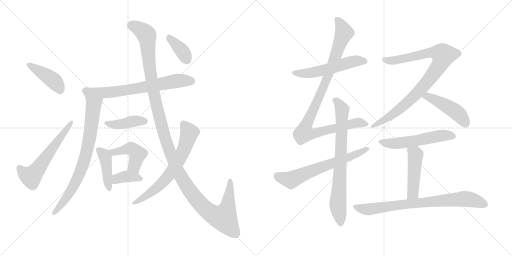
t = 0.00 s
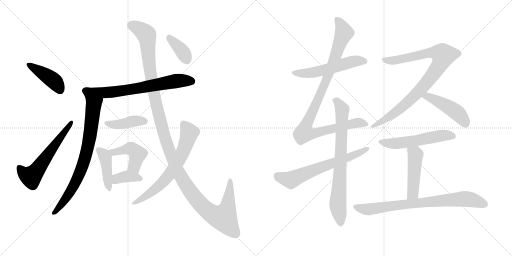
t = 3.05 s
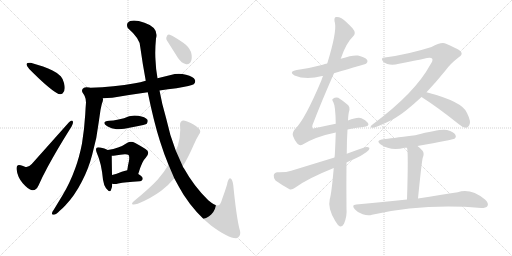
t = 6.10 s
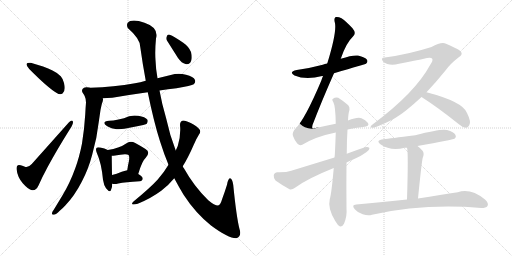
t = 9.15 s
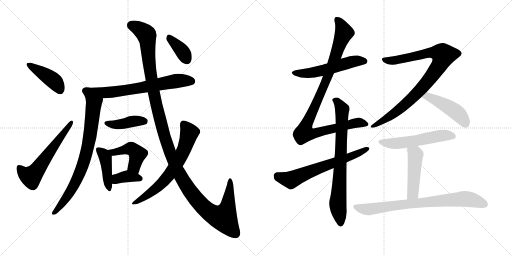
t = 12.20 s
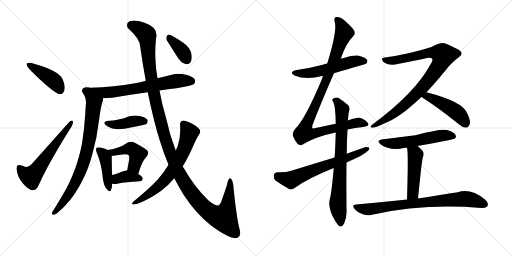
t = 15.26 s

The animated SVG that drew these frames (rendered in a browser with its animation timeline set to each time). Animation: 20 CSS @keyframes rules; one cycle of 15.26 s.

<svg version="1.1" viewBox="0 0 2048 1024" xmlns="http://www.w3.org/2000/svg">
  <g stroke="lightgray" stroke-dasharray="1,1" stroke-width="1" transform="scale(4, 4)">
    <line x1="0" y1="0" x2="256" y2="256"></line>
    <line x1="256" y1="0" x2="0" y2="256"></line>
    <line x1="128" y1="0" x2="128" y2="256"></line>
    <line x1="0" y1="128" x2="256" y2="128"></line>
    <line x1="256" y1="0" x2="512" y2="256"></line>
    <line x1="512" y1="0" x2="256" y2="256"></line>
    <line x1="384" y1="0" x2="384" y2="256"></line>
    <line x1="256" y1="128" x2="512" y2="128"></line>
  </g>
<g transform="scale(1, -1) translate(0, -850)">
   <style type="text/css">
    @keyframes keyframes0 {
      from {
       stroke: black;
       stroke-dashoffset: 422;
       stroke-width: 128;
       }
       58% {
       animation-timing-function: step-end;
       stroke: black;
       stroke-dashoffset: 0;
       stroke-width: 128;
       }
       to {
       stroke: black;
       stroke-width: 1024;
       }
       }
       #make-me-a-hanzi-animation-0 {
         animation: keyframes0 0.593424s both;
         animation-delay: 0.000000s;
         animation-timing-function: linear;
       }
    @keyframes keyframes1 {
      from {
       stroke: black;
       stroke-dashoffset: 586;
       stroke-width: 128;
       }
       66% {
       animation-timing-function: step-end;
       stroke: black;
       stroke-dashoffset: 0;
       stroke-width: 128;
       }
       to {
       stroke: black;
       stroke-width: 1024;
       }
       }
       #make-me-a-hanzi-animation-1 {
         animation: keyframes1 0.726888s both;
         animation-delay: 0.593424s;
         animation-timing-function: linear;
       }
    @keyframes keyframes2 {
      from {
       stroke: black;
       stroke-dashoffset: 687;
       stroke-width: 128;
       }
       69% {
       animation-timing-function: step-end;
       stroke: black;
       stroke-dashoffset: 0;
       stroke-width: 128;
       }
       to {
       stroke: black;
       stroke-width: 1024;
       }
       }
       #make-me-a-hanzi-animation-2 {
         animation: keyframes2 0.809082s both;
         animation-delay: 1.320312s;
         animation-timing-function: linear;
       }
    @keyframes keyframes3 {
      from {
       stroke: black;
       stroke-dashoffset: 767;
       stroke-width: 128;
       }
       71% {
       animation-timing-function: step-end;
       stroke: black;
       stroke-dashoffset: 0;
       stroke-width: 128;
       }
       to {
       stroke: black;
       stroke-width: 1024;
       }
       }
       #make-me-a-hanzi-animation-3 {
         animation: keyframes3 0.874186s both;
         animation-delay: 2.129395s;
         animation-timing-function: linear;
       }
    @keyframes keyframes4 {
      from {
       stroke: black;
       stroke-dashoffset: 414;
       stroke-width: 128;
       }
       57% {
       animation-timing-function: step-end;
       stroke: black;
       stroke-dashoffset: 0;
       stroke-width: 128;
       }
       to {
       stroke: black;
       stroke-width: 1024;
       }
       }
       #make-me-a-hanzi-animation-4 {
         animation: keyframes4 0.586914s both;
         animation-delay: 3.003581s;
         animation-timing-function: linear;
       }
    @keyframes keyframes5 {
      from {
       stroke: black;
       stroke-dashoffset: 429;
       stroke-width: 128;
       }
       58% {
       animation-timing-function: step-end;
       stroke: black;
       stroke-dashoffset: 0;
       stroke-width: 128;
       }
       to {
       stroke: black;
       stroke-width: 1024;
       }
       }
       #make-me-a-hanzi-animation-5 {
         animation: keyframes5 0.599121s both;
         animation-delay: 3.590495s;
         animation-timing-function: linear;
       }
    @keyframes keyframes6 {
      from {
       stroke: black;
       stroke-dashoffset: 448;
       stroke-width: 128;
       }
       59% {
       animation-timing-function: step-end;
       stroke: black;
       stroke-dashoffset: 0;
       stroke-width: 128;
       }
       to {
       stroke: black;
       stroke-width: 1024;
       }
       }
       #make-me-a-hanzi-animation-6 {
         animation: keyframes6 0.614583s both;
         animation-delay: 4.189616s;
         animation-timing-function: linear;
       }
    @keyframes keyframes7 {
      from {
       stroke: black;
       stroke-dashoffset: 370;
       stroke-width: 128;
       }
       55% {
       animation-timing-function: step-end;
       stroke: black;
       stroke-dashoffset: 0;
       stroke-width: 128;
       }
       to {
       stroke: black;
       stroke-width: 1024;
       }
       }
       #make-me-a-hanzi-animation-7 {
         animation: keyframes7 0.551107s both;
         animation-delay: 4.804199s;
         animation-timing-function: linear;
       }
    @keyframes keyframes8 {
      from {
       stroke: black;
       stroke-dashoffset: 1315;
       stroke-width: 128;
       }
       81% {
       animation-timing-function: step-end;
       stroke: black;
       stroke-dashoffset: 0;
       stroke-width: 128;
       }
       to {
       stroke: black;
       stroke-width: 1024;
       }
       }
       #make-me-a-hanzi-animation-8 {
         animation: keyframes8 1.320150s both;
         animation-delay: 5.355306s;
         animation-timing-function: linear;
       }
    @keyframes keyframes9 {
      from {
       stroke: black;
       stroke-dashoffset: 673;
       stroke-width: 128;
       }
       69% {
       animation-timing-function: step-end;
       stroke: black;
       stroke-dashoffset: 0;
       stroke-width: 128;
       }
       to {
       stroke: black;
       stroke-width: 1024;
       }
       }
       #make-me-a-hanzi-animation-9 {
         animation: keyframes9 0.797689s both;
         animation-delay: 6.675456s;
         animation-timing-function: linear;
       }
    @keyframes keyframes10 {
      from {
       stroke: black;
       stroke-dashoffset: 376;
       stroke-width: 128;
       }
       55% {
       animation-timing-function: step-end;
       stroke: black;
       stroke-dashoffset: 0;
       stroke-width: 128;
       }
       to {
       stroke: black;
       stroke-width: 1024;
       }
       }
       #make-me-a-hanzi-animation-10 {
         animation: keyframes10 0.555990s both;
         animation-delay: 7.473145s;
         animation-timing-function: linear;
       }
    @keyframes keyframes11 {
      from {
       stroke: black;
       stroke-dashoffset: 543;
       stroke-width: 128;
       }
       64% {
       animation-timing-function: step-end;
       stroke: black;
       stroke-dashoffset: 0;
       stroke-width: 128;
       }
       to {
       stroke: black;
       stroke-width: 1024;
       }
       }
       #make-me-a-hanzi-animation-11 {
         animation: keyframes11 0.691895s both;
         animation-delay: 8.029134s;
         animation-timing-function: linear;
       }
    @keyframes keyframes12 {
      from {
       stroke: black;
       stroke-dashoffset: 998;
       stroke-width: 128;
       }
       76% {
       animation-timing-function: step-end;
       stroke: black;
       stroke-dashoffset: 0;
       stroke-width: 128;
       }
       to {
       stroke: black;
       stroke-width: 1024;
       }
       }
       #make-me-a-hanzi-animation-12 {
         animation: keyframes12 1.062174s both;
         animation-delay: 8.721029s;
         animation-timing-function: linear;
       }
    @keyframes keyframes13 {
      from {
       stroke: black;
       stroke-dashoffset: 760;
       stroke-width: 128;
       }
       71% {
       animation-timing-function: step-end;
       stroke: black;
       stroke-dashoffset: 0;
       stroke-width: 128;
       }
       to {
       stroke: black;
       stroke-width: 1024;
       }
       }
       #make-me-a-hanzi-animation-13 {
         animation: keyframes13 0.868490s both;
         animation-delay: 9.783203s;
         animation-timing-function: linear;
       }
    @keyframes keyframes14 {
      from {
       stroke: black;
       stroke-dashoffset: 646;
       stroke-width: 128;
       }
       68% {
       animation-timing-function: step-end;
       stroke: black;
       stroke-dashoffset: 0;
       stroke-width: 128;
       }
       to {
       stroke: black;
       stroke-width: 1024;
       }
       }
       #make-me-a-hanzi-animation-14 {
         animation: keyframes14 0.775716s both;
         animation-delay: 10.651693s;
         animation-timing-function: linear;
       }
    @keyframes keyframes15 {
      from {
       stroke: black;
       stroke-dashoffset: 906;
       stroke-width: 128;
       }
       75% {
       animation-timing-function: step-end;
       stroke: black;
       stroke-dashoffset: 0;
       stroke-width: 128;
       }
       to {
       stroke: black;
       stroke-width: 1024;
       }
       }
       #make-me-a-hanzi-animation-15 {
         animation: keyframes15 0.987305s both;
         animation-delay: 11.427409s;
         animation-timing-function: linear;
       }
    @keyframes keyframes16 {
      from {
       stroke: black;
       stroke-dashoffset: 464;
       stroke-width: 128;
       }
       60% {
       animation-timing-function: step-end;
       stroke: black;
       stroke-dashoffset: 0;
       stroke-width: 128;
       }
       to {
       stroke: black;
       stroke-width: 1024;
       }
       }
       #make-me-a-hanzi-animation-16 {
         animation: keyframes16 0.627604s both;
         animation-delay: 12.414714s;
         animation-timing-function: linear;
       }
    @keyframes keyframes17 {
      from {
       stroke: black;
       stroke-dashoffset: 547;
       stroke-width: 128;
       }
       64% {
       animation-timing-function: step-end;
       stroke: black;
       stroke-dashoffset: 0;
       stroke-width: 128;
       }
       to {
       stroke: black;
       stroke-width: 1024;
       }
       }
       #make-me-a-hanzi-animation-17 {
         animation: keyframes17 0.695150s both;
         animation-delay: 13.042318s;
         animation-timing-function: linear;
       }
    @keyframes keyframes18 {
      from {
       stroke: black;
       stroke-dashoffset: 471;
       stroke-width: 128;
       }
       61% {
       animation-timing-function: step-end;
       stroke: black;
       stroke-dashoffset: 0;
       stroke-width: 128;
       }
       to {
       stroke: black;
       stroke-width: 1024;
       }
       }
       #make-me-a-hanzi-animation-18 {
         animation: keyframes18 0.633301s both;
         animation-delay: 13.737467s;
         animation-timing-function: linear;
       }
    @keyframes keyframes19 {
      from {
       stroke: black;
       stroke-dashoffset: 779;
       stroke-width: 128;
       }
       72% {
       animation-timing-function: step-end;
       stroke: black;
       stroke-dashoffset: 0;
       stroke-width: 128;
       }
       to {
       stroke: black;
       stroke-width: 1024;
       }
       }
       #make-me-a-hanzi-animation-19 {
         animation: keyframes19 0.883952s both;
         animation-delay: 14.370768s;
         animation-timing-function: linear;
       }
</style>
<path d="M 106 594 L 106 593 Q 106 585 117 574 Q 191 499 227 478 Q 234 473 241 473 Q 246 473 250 476 Q 259 483 259 498 Q 259 506 256 518 Q 250 538 243 545 Q 231 558 210 568 Q 178 584 123 599 L 117 599 Q 108 599 106 594 Z" fill="lightgray"></path> 
<path d="M 102 182 Q 92 186 83 189 Q 79 190 76 190 Q 66 190 66 176 L 66 174 Q 70 141 91 117 Q 113 92 128 89 L 132 89 Q 145 89 154 108 Q 169 142 190 181 Q 229 253 280 334 Q 292 352 292 361 Q 292 363 291 365 Q 290 368 287 368 Q 283 368 276 361 L 127 194 Q 116 182 106 182 L 102 182 Z" fill="lightgray"></path> 
<path d="M 638 488 Q 672 494 706 497 Q 766 507 775 513 Q 781 519 781 525 Q 781 527 780 530 Q 774 544 744 551 Q 729 555 715 555 Q 699 555 683 550 L 630 537 L 583 527 Q 561 521 540 517 Q 456 502 362 499 Q 358 500 357 500 Q 351 501 346 501 Q 339 501 336 499 Q 328 494 328 488 Q 328 484 330 480 Q 336 472 340 463 C 345 453 381 455 411 457 Q 428 458 449 459 Q 519 471 591 481 L 638 488 Z" fill="lightgray"></path> 
<path d="M 340 463 Q 344 453 344 440 Q 342 417 341 393 Q 337 330 328 276 Q 317 220 301 177 Q 279 116 249 67 L 215 11 Q 209 4 208 -2 L 208 -5 Q 208 -9 213 -9 L 215 -9 Q 224 -8 239 7 Q 253 19 262 29 Q 299 68 327 123 Q 354 174 369 232 Q 388 298 395 362 L 402 410 Q 405 425 408 437 Q 412 446 412 452 Q 412 455 411 457 C 414 487 333 492 340 463 Z" fill="lightgray"></path> 
<path d="M 429 345 Q 445 336 466 333 L 475 333 Q 496 333 523 340 Q 549 346 573 350 Q 586 354 587 355 Q 591 361 591 366 Q 591 368 590 371 Q 581 383 553 387 Q 546 388 538 388 Q 516 388 496 377 L 469 371 Q 453 367 437 367 Q 417 365 417 358 Q 417 353 429 345 Z" fill="lightgray"></path> 
<path d="M 412 131 Q 415 110 424 97 Q 434 85 439 85 Q 442 85 444 90 Q 449 100 449 115 L 448 150 Q 447 214 447 227 C 447 242 447 242 431 250 Q 419 257 401 260 Q 396 261 393 261 Q 389 261 387 259 Q 384 257 384 252 Q 384 247 387 239 Q 406 197 412 131 Z" fill="lightgray"></path> 
<path d="M 553 154 Q 568 206 583 219 Q 593 230 593 239 Q 593 248 582 254 Q 565 265 541 278 Q 532 283 524 283 Q 516 283 508 278 Q 491 266 472 260 Q 455 254 431 250 C 401 245 417 226 447 227 Q 454 227 461 228 Q 482 232 500 233 Q 511 233 514 230 Q 517 228 517 219 Q 517 214 516 207 Q 512 190 509 169 C 505 139 544 125 553 154 Z" fill="lightgray"></path> 
<path d="M 449 115 Q 453 114 458 114 Q 465 114 473 116 Q 501 122 559 125 Q 571 127 571 136 Q 571 144 553 154 C 527 169 522 172 509 169 Q 497 166 487 163 Q 466 154 448 150 C 419 143 419 120 449 115 Z" fill="lightgray"></path> 
<path d="M 640 285 Q 656 234 674 191 L 697 137 Q 716 101 735 70 Q 781 -1 844 -52 Q 913 -103 944 -103 L 945 -103 Q 961 -98 961 -81 Q 961 -75 958 -66 Q 946 -20 933 110 Q 929 137 920 137 Q 912 135 908 111 Q 898 79 889 55 Q 881 28 872 28 Q 858 28 833 49 Q 777 103 735 178 Q 731 182 731 185 L 703 248 Q 679 309 664 379 Q 647 437 638 488 L 630 537 Q 623 576 622 610 Q 621 624 621 638 Q 621 666 624 696 Q 626 703 626 710 Q 626 743 578 759 Q 553 768 536 768 Q 527 768 521 766 Q 508 760 508 750 Q 508 744 511 738 Q 561 695 561 662 Q 571 590 583 527 L 591 481 Q 615 363 640 285 Z" fill="lightgray"></path> 
<path d="M 674 191 Q 655 159 631 132 Q 601 99 534 44 Q 528 38 528 35 Q 528 32 532 32 L 535 32 Q 541 32 551 35 Q 603 56 645 87 Q 675 110 697 137 L 731 185 Q 753 220 775 271 Q 784 293 796 312 Q 801 318 801 324 Q 801 327 799 331 Q 791 343 763 358 Q 743 368 734 368 L 732 368 Q 720 365 720 350 Q 721 340 721 330 Q 721 298 711 266 L 703 248 L 674 191 Z" fill="lightgray"></path> 
<path d="M 712 618 Q 727 597 742 594 Q 745 593 748 593 Q 760 593 765 608 Q 767 614 767 621 Q 767 631 764 642 Q 755 664 733 679 Q 695 705 679 711 Q 677 712 675 712 Q 669 712 667 704 Q 665 700 665 697 Q 665 691 669 686 L 712 618 Z" fill="lightgray"></path> 
<path d="M 1336 557 Q 1462 594 1464 595 Q 1473 602 1468 611 Q 1461 621 1432 628 Q 1411 631 1363 615 L 1309 596 Q 1299 595 1291 591 Q 1243 578 1187 570 Q 1153 563 1178 548 Q 1223 529 1289 546 Q 1290 546 1292 546 L 1336 557 Z" fill="lightgray"></path> 
<path d="M 1390 332 Q 1421 339 1452 342 Q 1480 345 1472 358 Q 1462 371 1446 377 Q 1431 383 1392 368 L 1343 355 Q 1306 348 1263 338 Q 1251 335 1249 338 Q 1248 339 1250 350 Q 1286 444 1336 557 L 1363 615 Q 1384 678 1412 704 Q 1427 717 1410 737 Q 1385 764 1366 777 Q 1353 784 1343 782 Q 1334 778 1340 757 Q 1347 720 1309 596 L 1292 546 Q 1288 537 1285 527 Q 1219 371 1182 336 Q 1167 320 1172 306 Q 1179 287 1189 276 Q 1199 266 1209 271 Q 1263 304 1343 320 L 1390 332 Z" fill="lightgray"></path> 
<path d="M 1335 178 Q 1326 75 1319 53 Q 1310 16 1341 -34 Q 1351 -52 1360 -56 Q 1370 -57 1376 -45 Q 1389 -14 1386 15 Q 1385 114 1386 200 L 1387 235 Q 1387 286 1390 332 L 1392 368 Q 1393 396 1398 411 Q 1399 423 1393 429 Q 1371 448 1353 459 Q 1341 462 1332 455 Q 1326 452 1333 442 Q 1342 427 1343 355 L 1343 320 Q 1340 229 1338 220 L 1335 178 Z" fill="lightgray"></path> 
<path d="M 1386 200 Q 1399 207 1417 214 Q 1445 226 1465 241 Q 1478 248 1478 258 Q 1472 264 1460 261 Q 1424 249 1387 235 L 1338 220 Q 1256 195 1165 167 Q 1144 160 1110 161 Q 1097 160 1095 149 Q 1094 136 1102 128 Q 1124 112 1158 93 Q 1168 90 1180 99 Q 1228 135 1335 178 L 1386 200 Z" fill="lightgray"></path> 
<path d="M 1706 481 Q 1743 520 1781 567 Q 1800 594 1835 621 Q 1851 631 1845 641 Q 1844 650 1784 675 Q 1766 684 1726 662 Q 1632 632 1539 620 Q 1520 619 1533 603 Q 1555 585 1596 595 Q 1660 607 1708 618 Q 1724 622 1729 615 Q 1733 608 1721 591 Q 1661 479 1490 352 Q 1475 340 1490 339 Q 1500 339 1546 360 Q 1583 376 1624 408 Q 1655 433 1686 462 L 1706 481 Z" fill="lightgray"></path> 
<path d="M 1686 462 Q 1752 420 1833 355 Q 1849 340 1864 339 Q 1871 339 1877 349 Q 1886 362 1868 398 Q 1852 443 1706 481 C 1677 489 1661 478 1686 462 Z" fill="lightgray"></path> 
<path d="M 1670 266 Q 1811 291 1818 295 Q 1827 302 1822 310 Q 1816 322 1788 330 Q 1764 336 1661 309 Q 1558 296 1534 293 Q 1500 289 1523 272 Q 1562 245 1619 259 Q 1622 259 1628 259 L 1670 266 Z" fill="lightgray"></path> 
<path d="M 1672 56 Q 1687 206 1691 219 Q 1698 235 1691 246 Q 1681 258 1670 266 C 1646 285 1623 289 1628 259 Q 1634 241 1628 52 C 1627 22 1669 26 1672 56 Z" fill="lightgray"></path> 
<path d="M 1628 52 Q 1534 43 1425 32 Q 1404 31 1419 13 Q 1432 -2 1451 -7 Q 1472 -14 1488 -9 Q 1695 37 1925 18 Q 1944 18 1950 26 Q 1956 38 1940 52 Q 1883 98 1831 81 Q 1768 71 1672 56 L 1628 52 Z" fill="lightgray"></path> 
      <clipPath id="make-me-a-hanzi-clip-0">
      <path d="M 106 594 L 106 593 Q 106 585 117 574 Q 191 499 227 478 Q 234 473 241 473 Q 246 473 250 476 Q 259 483 259 498 Q 259 506 256 518 Q 250 538 243 545 Q 231 558 210 568 Q 178 584 123 599 L 117 599 Q 108 599 106 594 Z" fill="lightgray"></path>
      </clipPath>
      <path clip-path="url(#make-me-a-hanzi-clip-0)" d="M 113 594 L 210 531 L 240 490 " fill="none" id="make-me-a-hanzi-animation-0" stroke-dasharray="294 588" stroke-linecap="round"></path>

      <clipPath id="make-me-a-hanzi-clip-1">
      <path d="M 102 182 Q 92 186 83 189 Q 79 190 76 190 Q 66 190 66 176 L 66 174 Q 70 141 91 117 Q 113 92 128 89 L 132 89 Q 145 89 154 108 Q 169 142 190 181 Q 229 253 280 334 Q 292 352 292 361 Q 292 363 291 365 Q 290 368 287 368 Q 283 368 276 361 L 127 194 Q 116 182 106 182 L 102 182 Z" fill="lightgray"></path>
      </clipPath>
      <path clip-path="url(#make-me-a-hanzi-clip-1)" d="M 77 179 L 94 158 L 116 145 L 135 153 L 285 361 " fill="none" id="make-me-a-hanzi-animation-1" stroke-dasharray="458 916" stroke-linecap="round"></path>

      <clipPath id="make-me-a-hanzi-clip-2">
      <path d="M 638 488 Q 672 494 706 497 Q 766 507 775 513 Q 781 519 781 525 Q 781 527 780 530 Q 774 544 744 551 Q 729 555 715 555 Q 699 555 683 550 L 630 537 L 583 527 Q 561 521 540 517 Q 456 502 362 499 Q 358 500 357 500 Q 351 501 346 501 Q 339 501 336 499 Q 328 494 328 488 Q 328 484 330 480 Q 336 472 340 463 C 345 453 381 455 411 457 Q 428 458 449 459 Q 519 471 591 481 L 638 488 Z" fill="lightgray"></path>
      </clipPath>
      <path clip-path="url(#make-me-a-hanzi-clip-2)" d="M 341 487 L 363 479 L 453 482 L 703 526 L 767 525 " fill="none" id="make-me-a-hanzi-animation-2" stroke-dasharray="559 1118" stroke-linecap="round"></path>

      <clipPath id="make-me-a-hanzi-clip-3">
      <path d="M 340 463 Q 344 453 344 440 Q 342 417 341 393 Q 337 330 328 276 Q 317 220 301 177 Q 279 116 249 67 L 215 11 Q 209 4 208 -2 L 208 -5 Q 208 -9 213 -9 L 215 -9 Q 224 -8 239 7 Q 253 19 262 29 Q 299 68 327 123 Q 354 174 369 232 Q 388 298 395 362 L 402 410 Q 405 425 408 437 Q 412 446 412 452 Q 412 455 411 457 C 414 487 333 492 340 463 Z" fill="lightgray"></path>
      </clipPath>
      <path clip-path="url(#make-me-a-hanzi-clip-3)" d="M 347 459 L 374 423 L 362 317 L 335 203 L 317 152 L 284 89 L 227 8 L 213 -3 " fill="none" id="make-me-a-hanzi-animation-3" stroke-dasharray="639 1278" stroke-linecap="round"></path>

      <clipPath id="make-me-a-hanzi-clip-4">
      <path d="M 429 345 Q 445 336 466 333 L 475 333 Q 496 333 523 340 Q 549 346 573 350 Q 586 354 587 355 Q 591 361 591 366 Q 591 368 590 371 Q 581 383 553 387 Q 546 388 538 388 Q 516 388 496 377 L 469 371 Q 453 367 437 367 Q 417 365 417 358 Q 417 353 429 345 Z" fill="lightgray"></path>
      </clipPath>
      <path clip-path="url(#make-me-a-hanzi-clip-4)" d="M 423 358 L 463 351 L 533 366 L 579 366 " fill="none" id="make-me-a-hanzi-animation-4" stroke-dasharray="286 572" stroke-linecap="round"></path>

      <clipPath id="make-me-a-hanzi-clip-5">
      <path d="M 412 131 Q 415 110 424 97 Q 434 85 439 85 Q 442 85 444 90 Q 449 100 449 115 L 448 150 Q 447 214 447 227 C 447 242 447 242 431 250 Q 419 257 401 260 Q 396 261 393 261 Q 389 261 387 259 Q 384 257 384 252 Q 384 247 387 239 Q 406 197 412 131 Z" fill="lightgray"></path>
      </clipPath>
      <path clip-path="url(#make-me-a-hanzi-clip-5)" d="M 393 253 L 421 220 L 438 91 " fill="none" id="make-me-a-hanzi-animation-5" stroke-dasharray="301 602" stroke-linecap="round"></path>

      <clipPath id="make-me-a-hanzi-clip-6">
      <path d="M 553 154 Q 568 206 583 219 Q 593 230 593 239 Q 593 248 582 254 Q 565 265 541 278 Q 532 283 524 283 Q 516 283 508 278 Q 491 266 472 260 Q 455 254 431 250 C 401 245 417 226 447 227 Q 454 227 461 228 Q 482 232 500 233 Q 511 233 514 230 Q 517 228 517 219 Q 517 214 516 207 Q 512 190 509 169 C 505 139 544 125 553 154 Z" fill="lightgray"></path>
      </clipPath>
      <path clip-path="url(#make-me-a-hanzi-clip-6)" d="M 439 247 L 466 242 L 515 254 L 535 250 L 549 233 L 537 186 L 549 166 " fill="none" id="make-me-a-hanzi-animation-6" stroke-dasharray="320 640" stroke-linecap="round"></path>

      <clipPath id="make-me-a-hanzi-clip-7">
      <path d="M 449 115 Q 453 114 458 114 Q 465 114 473 116 Q 501 122 559 125 Q 571 127 571 136 Q 571 144 553 154 C 527 169 522 172 509 169 Q 497 166 487 163 Q 466 154 448 150 C 419 143 419 120 449 115 Z" fill="lightgray"></path>
      </clipPath>
      <path clip-path="url(#make-me-a-hanzi-clip-7)" d="M 454 121 L 473 137 L 509 145 L 561 136 " fill="none" id="make-me-a-hanzi-animation-7" stroke-dasharray="242 484" stroke-linecap="round"></path>

      <clipPath id="make-me-a-hanzi-clip-8">
      <path d="M 640 285 Q 656 234 674 191 L 697 137 Q 716 101 735 70 Q 781 -1 844 -52 Q 913 -103 944 -103 L 945 -103 Q 961 -98 961 -81 Q 961 -75 958 -66 Q 946 -20 933 110 Q 929 137 920 137 Q 912 135 908 111 Q 898 79 889 55 Q 881 28 872 28 Q 858 28 833 49 Q 777 103 735 178 Q 731 182 731 185 L 703 248 Q 679 309 664 379 Q 647 437 638 488 L 630 537 Q 623 576 622 610 Q 621 624 621 638 Q 621 666 624 696 Q 626 703 626 710 Q 626 743 578 759 Q 553 768 536 768 Q 527 768 521 766 Q 508 760 508 750 Q 508 744 511 738 Q 561 695 561 662 Q 571 590 583 527 L 591 481 Q 615 363 640 285 Z" fill="lightgray"></path>
      </clipPath>
      <path clip-path="url(#make-me-a-hanzi-clip-8)" d="M 526 749 L 561 733 L 587 708 L 607 523 L 656 310 L 705 180 L 748 103 L 781 57 L 830 7 L 866 -15 L 894 -21 L 911 20 L 920 130 " fill="none" id="make-me-a-hanzi-animation-8" stroke-dasharray="1187 2374" stroke-linecap="round"></path>

      <clipPath id="make-me-a-hanzi-clip-9">
      <path d="M 674 191 Q 655 159 631 132 Q 601 99 534 44 Q 528 38 528 35 Q 528 32 532 32 L 535 32 Q 541 32 551 35 Q 603 56 645 87 Q 675 110 697 137 L 731 185 Q 753 220 775 271 Q 784 293 796 312 Q 801 318 801 324 Q 801 327 799 331 Q 791 343 763 358 Q 743 368 734 368 L 732 368 Q 720 365 720 350 Q 721 340 721 330 Q 721 298 711 266 L 703 248 L 674 191 Z" fill="lightgray"></path>
      </clipPath>
      <path clip-path="url(#make-me-a-hanzi-clip-9)" d="M 733 357 L 757 319 L 740 262 L 698 181 L 648 117 L 555 46 L 533 38 " fill="none" id="make-me-a-hanzi-animation-9" stroke-dasharray="545 1090" stroke-linecap="round"></path>

      <clipPath id="make-me-a-hanzi-clip-10">
      <path d="M 712 618 Q 727 597 742 594 Q 745 593 748 593 Q 760 593 765 608 Q 767 614 767 621 Q 767 631 764 642 Q 755 664 733 679 Q 695 705 679 711 Q 677 712 675 712 Q 669 712 667 704 Q 665 700 665 697 Q 665 691 669 686 L 712 618 Z" fill="lightgray"></path>
      </clipPath>
      <path clip-path="url(#make-me-a-hanzi-clip-10)" d="M 675 704 L 722 654 L 748 610 " fill="none" id="make-me-a-hanzi-animation-10" stroke-dasharray="248 496" stroke-linecap="round"></path>

      <clipPath id="make-me-a-hanzi-clip-11">
      <path d="M 1336 557 Q 1462 594 1464 595 Q 1473 602 1468 611 Q 1461 621 1432 628 Q 1411 631 1363 615 L 1309 596 Q 1299 595 1291 591 Q 1243 578 1187 570 Q 1153 563 1178 548 Q 1223 529 1289 546 Q 1290 546 1292 546 L 1336 557 Z" fill="lightgray"></path>
      </clipPath>
      <path clip-path="url(#make-me-a-hanzi-clip-11)" d="M 1180 560 L 1243 558 L 1343 581 L 1419 606 L 1460 604 " fill="none" id="make-me-a-hanzi-animation-11" stroke-dasharray="415 830" stroke-linecap="round"></path>

      <clipPath id="make-me-a-hanzi-clip-12">
      <path d="M 1390 332 Q 1421 339 1452 342 Q 1480 345 1472 358 Q 1462 371 1446 377 Q 1431 383 1392 368 L 1343 355 Q 1306 348 1263 338 Q 1251 335 1249 338 Q 1248 339 1250 350 Q 1286 444 1336 557 L 1363 615 Q 1384 678 1412 704 Q 1427 717 1410 737 Q 1385 764 1366 777 Q 1353 784 1343 782 Q 1334 778 1340 757 Q 1347 720 1309 596 L 1292 546 Q 1288 537 1285 527 Q 1219 371 1182 336 Q 1167 320 1172 306 Q 1179 287 1189 276 Q 1199 266 1209 271 Q 1263 304 1343 320 L 1390 332 Z" fill="lightgray"></path>
      </clipPath>
      <path clip-path="url(#make-me-a-hanzi-clip-12)" d="M 1348 773 L 1376 720 L 1304 526 L 1228 359 L 1217 318 L 1263 317 L 1432 360 L 1460 354 " fill="none" id="make-me-a-hanzi-animation-12" stroke-dasharray="870 1740" stroke-linecap="round"></path>

      <clipPath id="make-me-a-hanzi-clip-13">
      <path d="M 1335 178 Q 1326 75 1319 53 Q 1310 16 1341 -34 Q 1351 -52 1360 -56 Q 1370 -57 1376 -45 Q 1389 -14 1386 15 Q 1385 114 1386 200 L 1387 235 Q 1387 286 1390 332 L 1392 368 Q 1393 396 1398 411 Q 1399 423 1393 429 Q 1371 448 1353 459 Q 1341 462 1332 455 Q 1326 452 1333 442 Q 1342 427 1343 355 L 1343 320 Q 1340 229 1338 220 L 1335 178 Z" fill="lightgray"></path>
      </clipPath>
      <path clip-path="url(#make-me-a-hanzi-clip-13)" d="M 1341 449 L 1369 412 L 1351 34 L 1362 -44 " fill="none" id="make-me-a-hanzi-animation-13" stroke-dasharray="632 1264" stroke-linecap="round"></path>

      <clipPath id="make-me-a-hanzi-clip-14">
      <path d="M 1386 200 Q 1399 207 1417 214 Q 1445 226 1465 241 Q 1478 248 1478 258 Q 1472 264 1460 261 Q 1424 249 1387 235 L 1338 220 Q 1256 195 1165 167 Q 1144 160 1110 161 Q 1097 160 1095 149 Q 1094 136 1102 128 Q 1124 112 1158 93 Q 1168 90 1180 99 Q 1228 135 1335 178 L 1386 200 Z" fill="lightgray"></path>
      </clipPath>
      <path clip-path="url(#make-me-a-hanzi-clip-14)" d="M 1109 147 L 1164 130 L 1472 255 " fill="none" id="make-me-a-hanzi-animation-14" stroke-dasharray="518 1036" stroke-linecap="round"></path>

      <clipPath id="make-me-a-hanzi-clip-15">
      <path d="M 1706 481 Q 1743 520 1781 567 Q 1800 594 1835 621 Q 1851 631 1845 641 Q 1844 650 1784 675 Q 1766 684 1726 662 Q 1632 632 1539 620 Q 1520 619 1533 603 Q 1555 585 1596 595 Q 1660 607 1708 618 Q 1724 622 1729 615 Q 1733 608 1721 591 Q 1661 479 1490 352 Q 1475 340 1490 339 Q 1500 339 1546 360 Q 1583 376 1624 408 Q 1655 433 1686 462 L 1706 481 Z" fill="lightgray"></path>
      </clipPath>
      <path clip-path="url(#make-me-a-hanzi-clip-15)" d="M 1536 611 L 1584 609 L 1724 641 L 1748 640 L 1774 629 L 1744 569 L 1665 474 L 1581 399 L 1493 346 " fill="none" id="make-me-a-hanzi-animation-15" stroke-dasharray="778 1556" stroke-linecap="round"></path>

      <clipPath id="make-me-a-hanzi-clip-16">
      <path d="M 1686 462 Q 1752 420 1833 355 Q 1849 340 1864 339 Q 1871 339 1877 349 Q 1886 362 1868 398 Q 1852 443 1706 481 C 1677 489 1661 478 1686 462 Z" fill="lightgray"></path>
      </clipPath>
      <path clip-path="url(#make-me-a-hanzi-clip-16)" d="M 1695 463 L 1714 465 L 1800 419 L 1839 389 L 1862 354 " fill="none" id="make-me-a-hanzi-animation-16" stroke-dasharray="336 672" stroke-linecap="round"></path>

      <clipPath id="make-me-a-hanzi-clip-17">
      <path d="M 1670 266 Q 1811 291 1818 295 Q 1827 302 1822 310 Q 1816 322 1788 330 Q 1764 336 1661 309 Q 1558 296 1534 293 Q 1500 289 1523 272 Q 1562 245 1619 259 Q 1622 259 1628 259 L 1670 266 Z" fill="lightgray"></path>
      </clipPath>
      <path clip-path="url(#make-me-a-hanzi-clip-17)" d="M 1526 284 L 1535 279 L 1593 277 L 1760 307 L 1813 304 " fill="none" id="make-me-a-hanzi-animation-17" stroke-dasharray="419 838" stroke-linecap="round"></path>

      <clipPath id="make-me-a-hanzi-clip-18">
      <path d="M 1672 56 Q 1687 206 1691 219 Q 1698 235 1691 246 Q 1681 258 1670 266 C 1646 285 1623 289 1628 259 Q 1634 241 1628 52 C 1627 22 1669 26 1672 56 Z" fill="lightgray"></path>
      </clipPath>
      <path clip-path="url(#make-me-a-hanzi-clip-18)" d="M 1635 259 L 1662 232 L 1652 77 L 1634 66 " fill="none" id="make-me-a-hanzi-animation-18" stroke-dasharray="343 686" stroke-linecap="round"></path>

      <clipPath id="make-me-a-hanzi-clip-19">
      <path d="M 1628 52 Q 1534 43 1425 32 Q 1404 31 1419 13 Q 1432 -2 1451 -7 Q 1472 -14 1488 -9 Q 1695 37 1925 18 Q 1944 18 1950 26 Q 1956 38 1940 52 Q 1883 98 1831 81 Q 1768 71 1672 56 L 1628 52 Z" fill="lightgray"></path>
      </clipPath>
      <path clip-path="url(#make-me-a-hanzi-clip-19)" d="M 1422 22 L 1478 13 L 1608 32 L 1862 54 L 1939 33 " fill="none" id="make-me-a-hanzi-animation-19" stroke-dasharray="651 1302" stroke-linecap="round"></path>

</g>
</svg>
